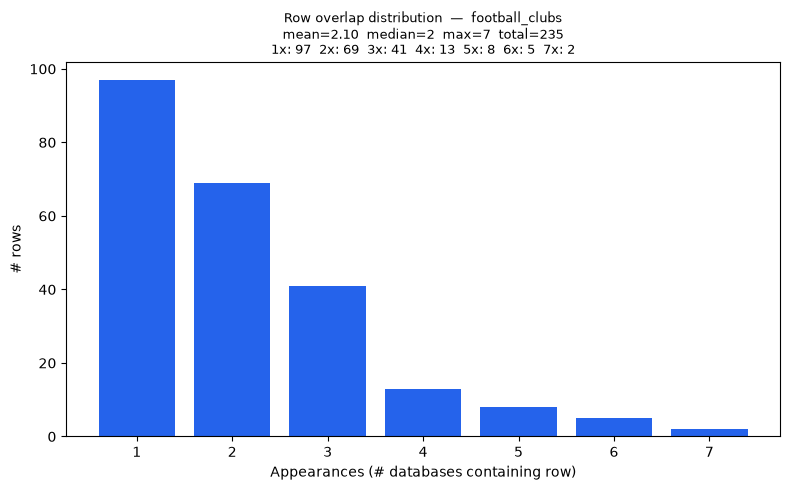

The data file committed next to this chart (first rows):
overlap_count, rows
1, 97
2, 69
3, 41
4, 13
5, 8
6, 5
7, 2
